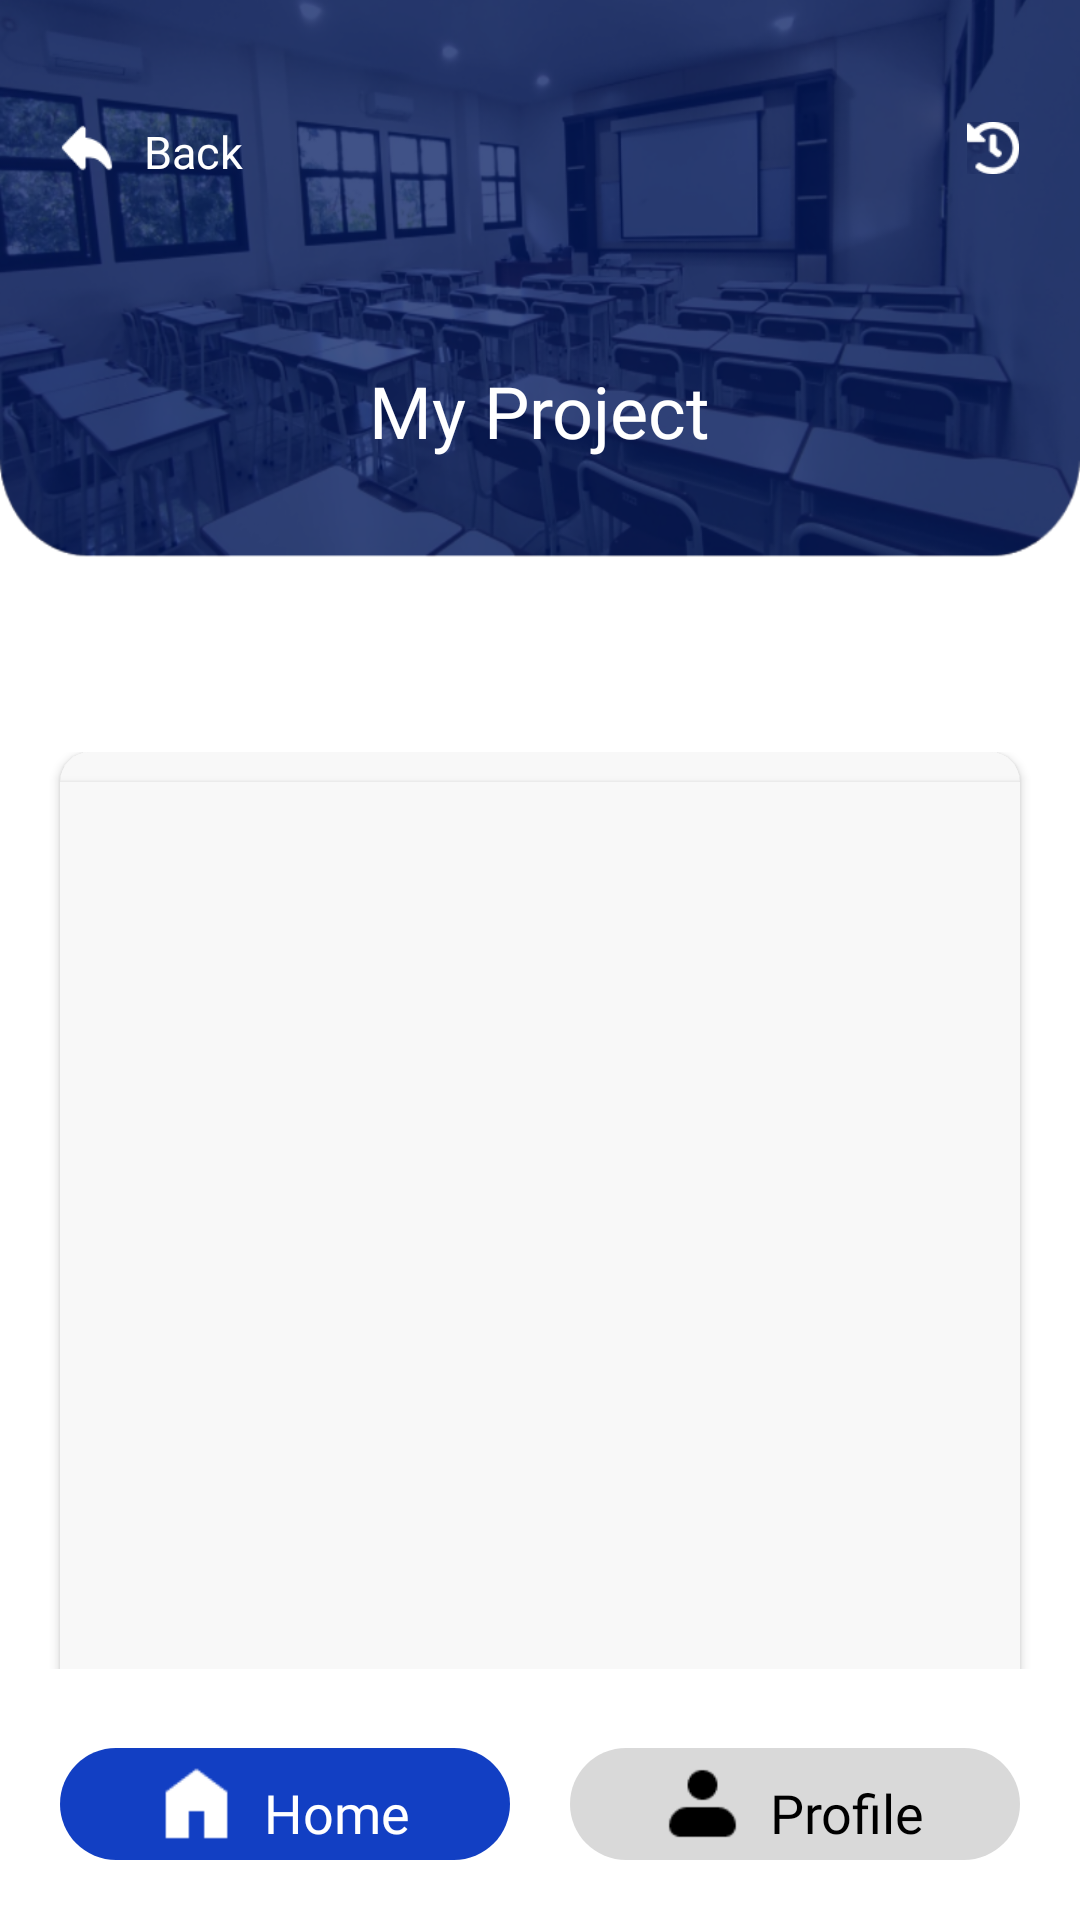

This screen was rendered from an Android layout file. Write that file and the resources it references.
<!-- AndroidManifest.xml: application theme Theme.EduVent -->
<!-- res/layout/activity_project_edit.xml -->
<?xml version="1.0" encoding="utf-8"?>
<LinearLayout xmlns:android="http://schemas.android.com/apk/res/android"
    xmlns:app="http://schemas.android.com/apk/res-auto"
    xmlns:tools="http://schemas.android.com/tools"
    android:id="@+id/main"
    android:layout_width="match_parent"
    android:layout_height="match_parent"
    android:orientation="vertical"
    android:background="@color/white"
    tools:context=".HomeDosen">

    <ScrollView
        android:layout_width="match_parent"
        android:layout_height="0dp"
        android:layout_weight="90"
        android:scrollbars="none">

        <LinearLayout
            android:layout_width="match_parent"
            android:layout_height="match_parent"
            android:orientation="vertical">

            <LinearLayout
                android:layout_width="match_parent"
                android:layout_height="400dp"
                android:background="@drawable/header"
                android:layout_gravity="top"
                android:layout_marginTop="-120dp"
                android:orientation="vertical">

                <LinearLayout
                    android:layout_width="match_parent"
                    android:layout_height="wrap_content"
                    android:layout_marginLeft="20dp"
                    android:layout_marginTop="160dp"
                    android:id="@+id/back"
                    android:layout_marginRight="20dp"
                    android:orientation="horizontal">

                    <ImageView
                        android:layout_width="18dp"
                        android:layout_height="18dp"
                        android:src="@drawable/kembali" />

                    <TextView
                        android:layout_width="wrap_content"
                        android:layout_height="wrap_content"
                        android:layout_marginLeft="10dp"
                        android:fontFamily="@font/poppinsbold"
                        android:text="Back"
                        android:textColor="@color/white"
                        android:textSize="15dp" />

                    <View
                        android:layout_width="0dp"
                        android:layout_height="0dp"
                        android:layout_weight="1" />

                    <ImageView
                        android:layout_width="18dp"
                        android:layout_height="18dp"
                        android:src="@drawable/time" />

                </LinearLayout>

                <TextView
                    android:layout_width="wrap_content"
                    android:layout_height="wrap_content"
                    android:text="My Project"
                    android:textSize="24dp"
                    android:id="@+id/pjName1"
                    android:layout_marginTop="60dp"
                    android:fontFamily="@font/poppinsbold"
                    android:textColor="@color/white"
                    android:layout_gravity="center"/>

            </LinearLayout>


            <LinearLayout
                android:layout_width="match_parent"
                android:layout_height="wrap_content"
                android:layout_marginTop="-30dp"
                android:id="@+id/llCandidates"
                android:orientation="vertical">

                <androidx.cardview.widget.CardView
                    app:cardCornerRadius="10dp"
                    android:backgroundTint="#F8F8F8"
                    android:layout_marginLeft="20dp"
                    android:layout_marginRight="20dp"
                    android:layout_marginBottom="20dp"
                    android:layout_width="match_parent"
                    android:layout_height="wrap_content"
                    android:orientation="vertical">

                    <LinearLayout
                        android:layout_width="match_parent"
                        android:layout_height="wrap_content"

                        android:orientation="vertical">

                        <androidx.cardview.widget.CardView
                            app:cardCornerRadius="10dp"
                            android:backgroundTint="#F8F8F8"
                            android:layout_width="350dp"
                            android:layout_gravity="center"
                            android:layout_height="350dp"
                            android:layout_margin="10dp"
                            android:orientation="vertical">

                            <ImageView
                                android:layout_width="match_parent"
                                android:layout_height="match_parent"
                                android:id="@+id/imageView"
                                android:src="@drawable/maingambar"/>

                        </androidx.cardview.widget.CardView>

                        <TextView
                            android:layout_width="wrap_content"
                            android:layout_height="wrap_content"
                            android:text="Project Name"
                            android:id="@+id/pjName2"
                            android:textSize="17dp"
                            android:layout_marginLeft="20dp"
                            android:layout_marginRight="20dp"
                            android:fontFamily="@font/poppinsbold"
                            android:textColor="@color/black"/>

                        <LinearLayout
                            android:layout_width="wrap_content"
                            android:layout_height="wrap_content"
                            android:gravity="center"
                            android:layout_marginLeft="20dp"
                            android:layout_marginRight="20dp"
                            android:orientation="horizontal">

                            <ImageView
                                android:layout_width="12dp"
                                android:layout_height="12dp"
                                android:src="@drawable/profile"/>

                            <TextView
                                android:layout_width="wrap_content"
                                android:layout_height="wrap_content"
                                android:text="Lecture"
                                android:textSize="14dp"
                                android:id="@+id/pjLecture"
                                android:layout_gravity="center"
                                android:layout_marginLeft="6dp"
                                android:fontFamily="@font/poppins"
                                android:textColor="@color/black"/>

                        </LinearLayout>

                        <TextView
                            android:layout_width="wrap_content"
                            android:layout_height="wrap_content"
                            android:text="Lorem Ipsum is simply dummy text of the printing and typesetting industry"
                            android:textSize="14dp"
                            android:id="@+id/tvDescription"
                            android:layout_marginLeft="20dp"
                            android:layout_marginRight="20dp"
                            android:layout_marginBottom="20dp"
                            android:fontFamily="@font/poppins"
                            android:textColor="@color/black"/>

                        <LinearLayout
                            android:layout_width="wrap_content"
                            android:layout_height="wrap_content"
                            android:gravity="right"
                            android:layout_gravity="right"
                            android:layout_marginLeft="20dp"
                            android:layout_marginBottom="20dp"
                            android:layout_marginRight="20dp"
                            android:orientation="horizontal">

                            <ImageView
                                android:layout_width="15dp"
                                android:layout_height="15dp"
                                android:src="@drawable/pencil"/>

                            <ImageView
                                android:layout_width="18dp"
                                android:layout_height="18dp"
                                android:id="@+id/hapus"
                                android:layout_marginLeft="10dp"
                                android:src="@drawable/bksampah"/>


                        </LinearLayout>


                    </LinearLayout>


                </androidx.cardview.widget.CardView>


            </LinearLayout>

        </LinearLayout>

    </ScrollView>


    <View
        android:layout_width="0dp"
        android:layout_height="0dp"
        android:layout_weight="1" />

    <LinearLayout
        android:layout_width="match_parent"
        android:layout_height="wrap_content"
        android:layout_margin="20dp"
        android:orientation="horizontal">

        <LinearLayout
            android:layout_width="0dp"
            android:layout_height="wrap_content"
            android:layout_weight="50"
            android:gravity="center"
            android:id="@+id/home"
            android:orientation="horizontal"
            android:background="@drawable/button"
            android:backgroundTint="#123FC3"
            android:padding="5dp"
            android:layout_marginRight="10dp">

            <ImageView
                android:layout_width="25dp"
                android:layout_height="25dp"
                android:src="@drawable/home"/>

            <TextView
                android:layout_width="wrap_content"
                android:layout_height="wrap_content"
                android:text="Home"
                android:textSize="18dp"
                android:layout_gravity="center"
                android:layout_marginLeft="10dp"
                android:layout_marginTop="3dp"
                android:fontFamily="@font/poppinsbold"
                android:textColor="@color/white"/>

        </LinearLayout>


        <LinearLayout
            android:layout_width="0dp"
            android:layout_height="wrap_content"
            android:layout_weight="50"
            android:gravity="center"
            android:id="@+id/profile"
            android:orientation="horizontal"
            android:background="@drawable/button"
            android:backgroundTint="#D9D9D9"
            android:layout_marginLeft="10dp"
            android:padding="5dp">

            <ImageView
                android:layout_width="25dp"
                android:layout_height="25dp"
                android:src="@drawable/profile"/>

            <TextView
                android:layout_width="wrap_content"
                android:layout_height="wrap_content"
                android:text="Profile"
                android:textSize="18dp"
                android:layout_gravity="center"
                android:layout_marginLeft="10dp"
                android:layout_marginTop="3dp"
                android:fontFamily="@font/poppinsbold"
                android:textColor="@color/black"/>

        </LinearLayout>


    </LinearLayout>

</LinearLayout>
<!-- resources referenced by this layout -->
<resources>
  <color name="black">#FF000000</color>
  <color name="white">#FFFFFFFF</color>
  <!-- drawable bksampah: png bitmap (drawable, 89845 bytes) -->
  <!-- drawable button (drawable) -->
  <?xml version="1.0" encoding="utf-8"?>
  <shape xmlns:android="http://schemas.android.com/apk/res/android"
      android:shape="rectangle">
      <solid android:color="#335ACF"/>
      <corners android:radius="30dp"/>
  
  </shape>
  <!-- drawable header: png bitmap (drawable, 332239 bytes) -->
  <!-- drawable home: png bitmap (drawable, 35525 bytes) -->
  <!-- drawable kembali: png bitmap (drawable, 72680 bytes) -->
  <!-- drawable pencil: png bitmap (drawable, 82353 bytes) -->
  <!-- drawable profile: png bitmap (drawable, 54543 bytes) -->
  <!-- drawable time: png bitmap (drawable, 264124 bytes) -->
  <style name="Theme.EduVent" parent="Base.Theme.EduVent" />
  <style name="Base.Theme.EduVent" parent="Theme.Material3.DayNight.NoActionBar">
          
          
      </style>
</resources>
